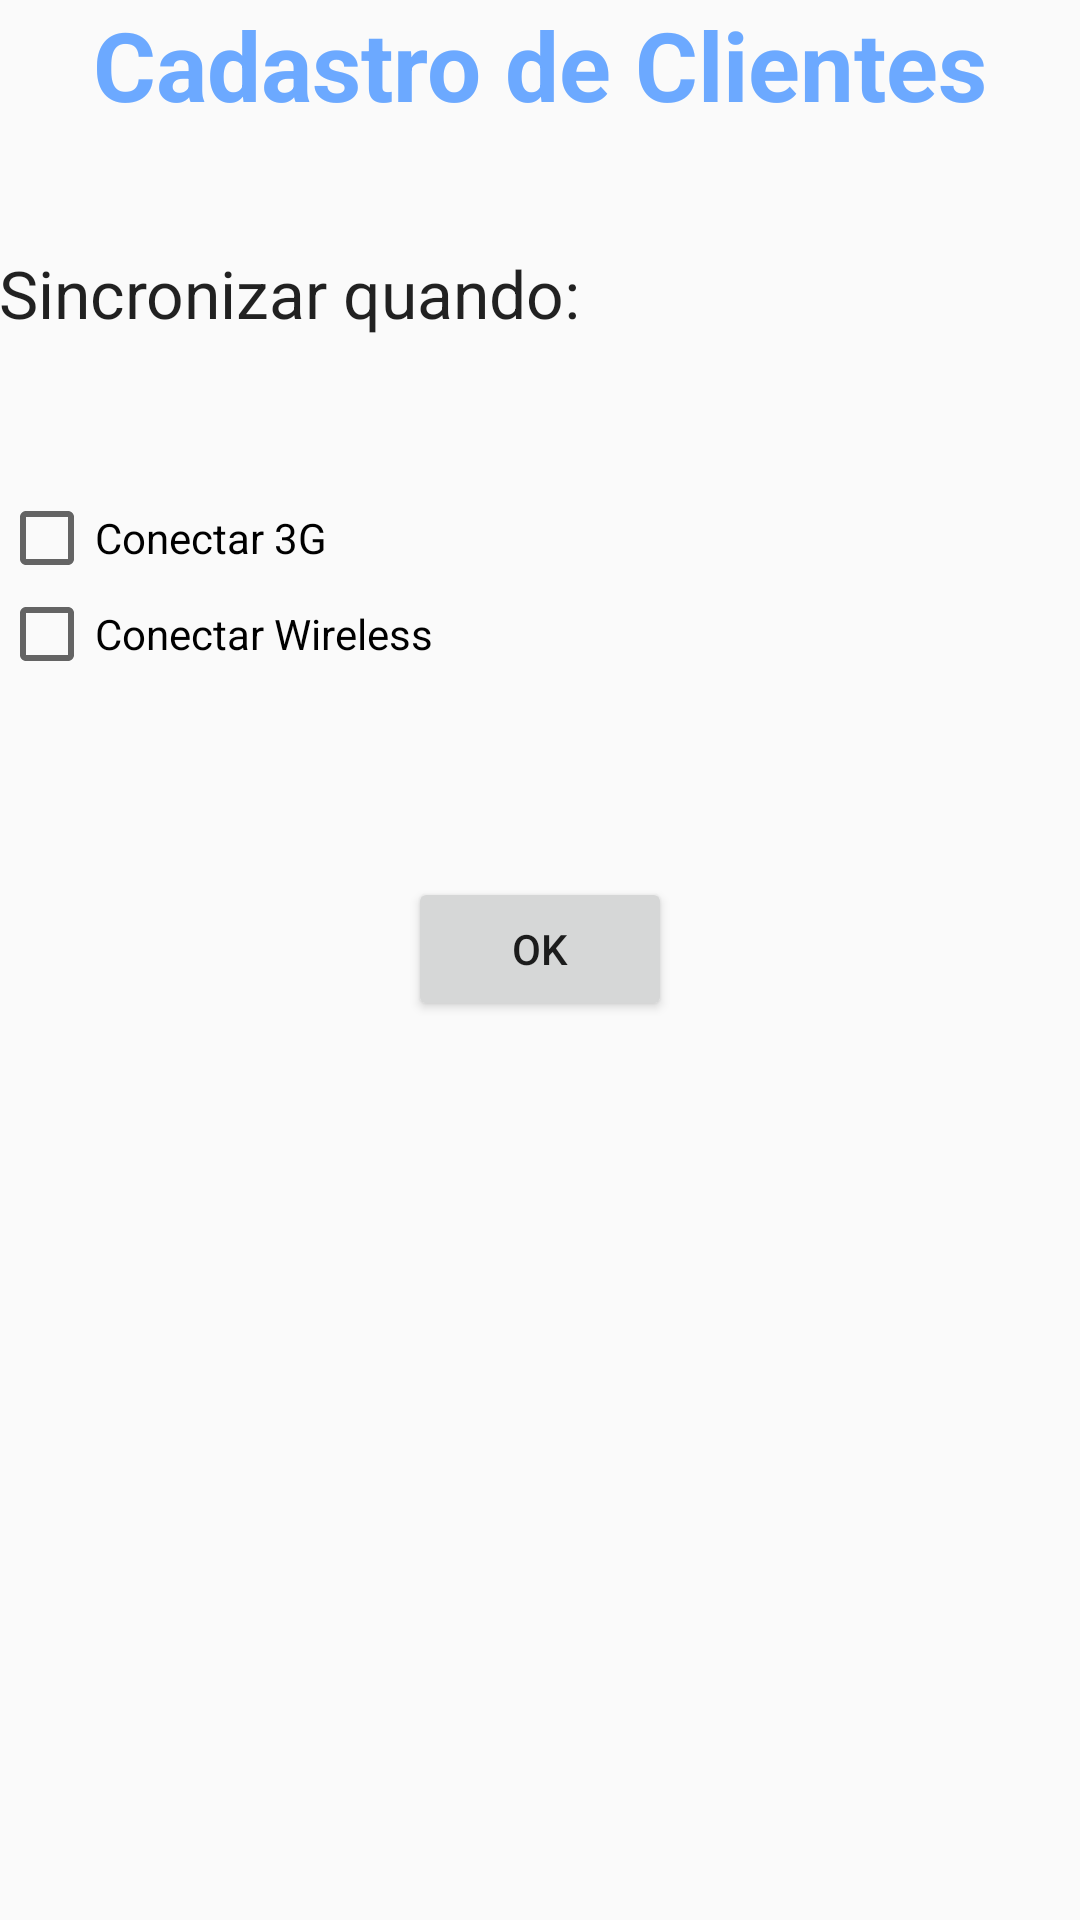

This screen was rendered from an Android layout file. Write that file and the resources it references.
<!-- AndroidManifest.xml: application theme AppTheme -->
<!-- res/layout/content_configura.xml -->
<?xml version="1.0" encoding="utf-8"?>
<RelativeLayout xmlns:android="http://schemas.android.com/apk/res/android"
    xmlns:app="http://schemas.android.com/apk/res-auto"
    xmlns:tools="http://schemas.android.com/tools"
    android:layout_width="match_parent"
    android:layout_height="match_parent"
    android:paddingBottom="@dimen/activity_vertical_margin"
    android:paddingLeft="@dimen/activity_horizontal_margin"
    android:paddingRight="@dimen/activity_horizontal_margin"
    android:paddingTop="@dimen/activity_vertical_margin"
    app:layout_behavior="@string/appbar_scrolling_view_behavior"
    tools:context="suellen.br.ifsul.cadastromovelclientes.Configura"
    tools:showIn="@layout/activity_configura">


    <TextView
        android:layout_width="wrap_content"
        android:layout_height="wrap_content"
        android:textAppearance="?android:attr/textAppearanceLarge"
        android:text="Cadastro de Clientes"
        android:id="@+id/textView2"
        android:textSize="32dp"
        android:textStyle="bold"
        android:textColor="#ff6ca9ff"
        android:layout_alignParentTop="true"
        android:layout_centerHorizontal="true" />

    <TextView
        android:layout_width="wrap_content"
        android:layout_height="wrap_content"
        android:textAppearance="?android:attr/textAppearanceLarge"
        android:text="Sincronizar quando:"
        android:id="@+id/textView15"
        android:layout_below="@+id/textView2"
        android:layout_alignParentStart="true"
        android:layout_marginTop="40dp" />

    <CheckBox
        android:layout_width="wrap_content"
        android:layout_height="wrap_content"
        android:text="Conectar 3G"
        android:id="@+id/checkBox"
        android:layout_below="@+id/textView15"
        android:layout_alignParentStart="true"
        android:layout_marginTop="51dp"
        android:checked="false" />

    <CheckBox
        android:layout_width="wrap_content"
        android:layout_height="wrap_content"
        android:text="Conectar Wireless"
        android:id="@+id/checkBox2"
        android:layout_below="@+id/checkBox"
        android:layout_alignParentStart="true"
        android:checked="false" />

    <Button
        android:layout_width="wrap_content"
        android:layout_height="wrap_content"
        android:text="Ok"
        android:id="@+id/btSincronizar"
        android:layout_below="@+id/checkBox2"
        android:layout_centerHorizontal="true"
        android:layout_marginTop="65dp"
        android:onClick="defineConfiguracao" />

</RelativeLayout>
<!-- res/layout/activity_configura.xml (included above) -->
<?xml version="1.0" encoding="utf-8"?>
<android.support.design.widget.CoordinatorLayout xmlns:android="http://schemas.android.com/apk/res/android"
    xmlns:app="http://schemas.android.com/apk/res-auto"
    xmlns:tools="http://schemas.android.com/tools"
    android:layout_width="match_parent"
    android:layout_height="match_parent"
    android:fitsSystemWindows="true"
    tools:context="suellen.br.ifsul.cadastromovelclientes.Configura">

    <android.support.design.widget.AppBarLayout
        android:layout_width="match_parent"
        android:layout_height="wrap_content"
        android:theme="@style/AppTheme.AppBarOverlay">

        <android.support.v7.widget.Toolbar
            android:id="@+id/toolbar"
            android:layout_width="match_parent"
            android:layout_height="?attr/actionBarSize"
            android:background="?attr/colorPrimary"
            app:popupTheme="@style/AppTheme.PopupOverlay" />

    </android.support.design.widget.AppBarLayout>

    <include layout="@layout/content_configura" />

</android.support.design.widget.CoordinatorLayout>
<!-- resources referenced by this layout -->
<resources>
  <style name="AppTheme.AppBarOverlay" parent="ThemeOverlay.AppCompat.Dark.ActionBar" />
  <style name="AppTheme.PopupOverlay" parent="ThemeOverlay.AppCompat.Light" />
  <style name="AppTheme" parent="Theme.AppCompat.Light.DarkActionBar">
          
          <item name="colorPrimary">@color/primary</item>
          <item name="android:colorBackground">@color/background_material_light</item>
          <item name="colorAccent">@color/accent_material_dark</item>
      </style>
  <color name="primary">#03A9F4</color>
</resources>
